The GitHub repository esquiveloilime/CB_frutas contains a labelled image folder "datasetv4" with 6 categories: limon, mango, melon, pepino, pina, platano. Examples follow, each with its label.

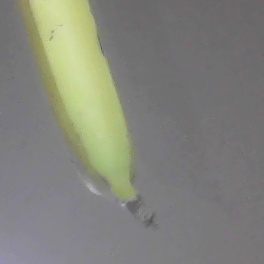
Label: platano

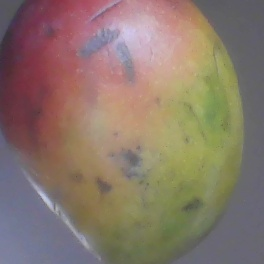
Label: mango

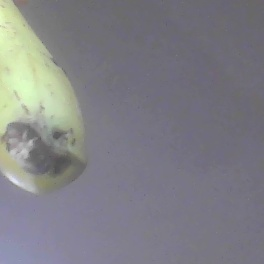
Label: platano

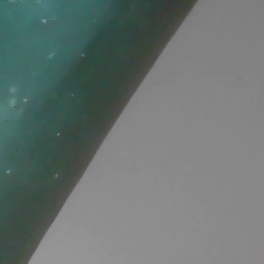
Label: pepino

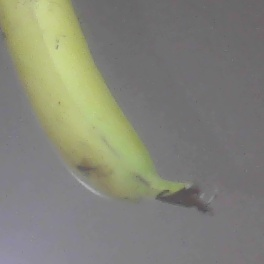
Label: platano

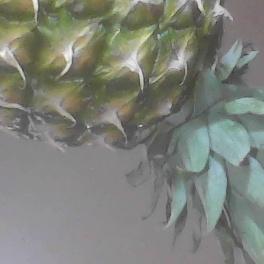
Label: pina
